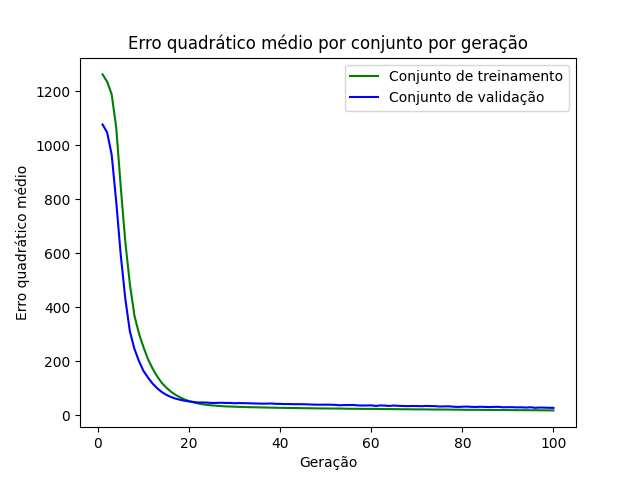

Data behind this chart, as committed beside it:
epoch, loss_train, loss_val
1, 1263, 1077
2, 1236, 1048
3, 1189, 965.6
4, 1067, 791.8
5, 845.2, 593.1
6, 641.9, 430.8
7, 485.3, 310.2
8, 369.1, 245.3
9, 301.9, 200
10, 251.2, 163.3
11, 206.2, 138.4
12, 172, 116.5
13, 143.4, 99.26
14, 119.4, 85.47
15, 101.7, 74.99
16, 86.94, 67.17
17, 75.14, 61.08
18, 65.96, 56.84
19, 57.98, 53.24
20, 51.87, 50.56
21, 46.93, 48.48
22, 42.97, 46.52
23, 39.89, 46.66
24, 37.72, 46.18
25, 35.85, 44.87
26, 34.61, 45.07
27, 33.25, 45.62
28, 32.19, 44.92
29, 31.61, 45.03
30, 31.04, 43.7
31, 30.35, 44.49
32, 29.84, 44.11
33, 29.4, 43.87
34, 28.99, 43.09
35, 28.66, 42.78
36, 28.28, 42.38
37, 27.83, 42.44
38, 27.57, 42.97
39, 27.18, 41.64
40, 26.88, 41.45
41, 26.61, 40.74
42, 26.36, 40.84
43, 26.05, 40.38
44, 25.83, 40.32
45, 25.54, 40.24
46, 25.35, 39.72
47, 25.09, 38.97
48, 24.87, 38.45
49, 24.65, 38.45
50, 24.46, 38.6
51, 24.36, 38.38
52, 24.17, 37.85
53, 24.32, 36.43
54, 23.74, 37.05
55, 23.44, 37.08
56, 23.37, 37.59
57, 23.15, 35.85
58, 22.95, 35.42
59, 22.78, 35.59
60, 22.81, 36.01
... 40 more rows
